Photos from the image-classification dataset "PythonTCC" in the GitHub repository WillianVarela/PythonTCC. Its 2 classes are: ferrugem, sadia.

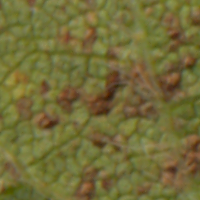
Label: ferrugem

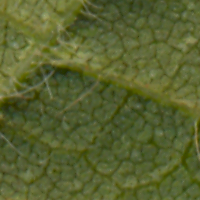
Label: sadia

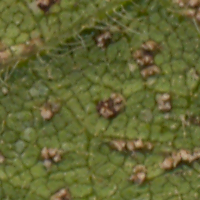
Label: ferrugem

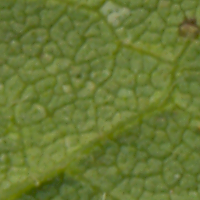
Label: sadia

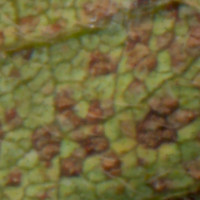
Label: ferrugem

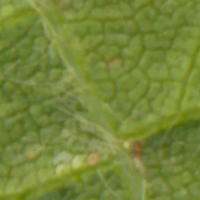
Label: sadia
